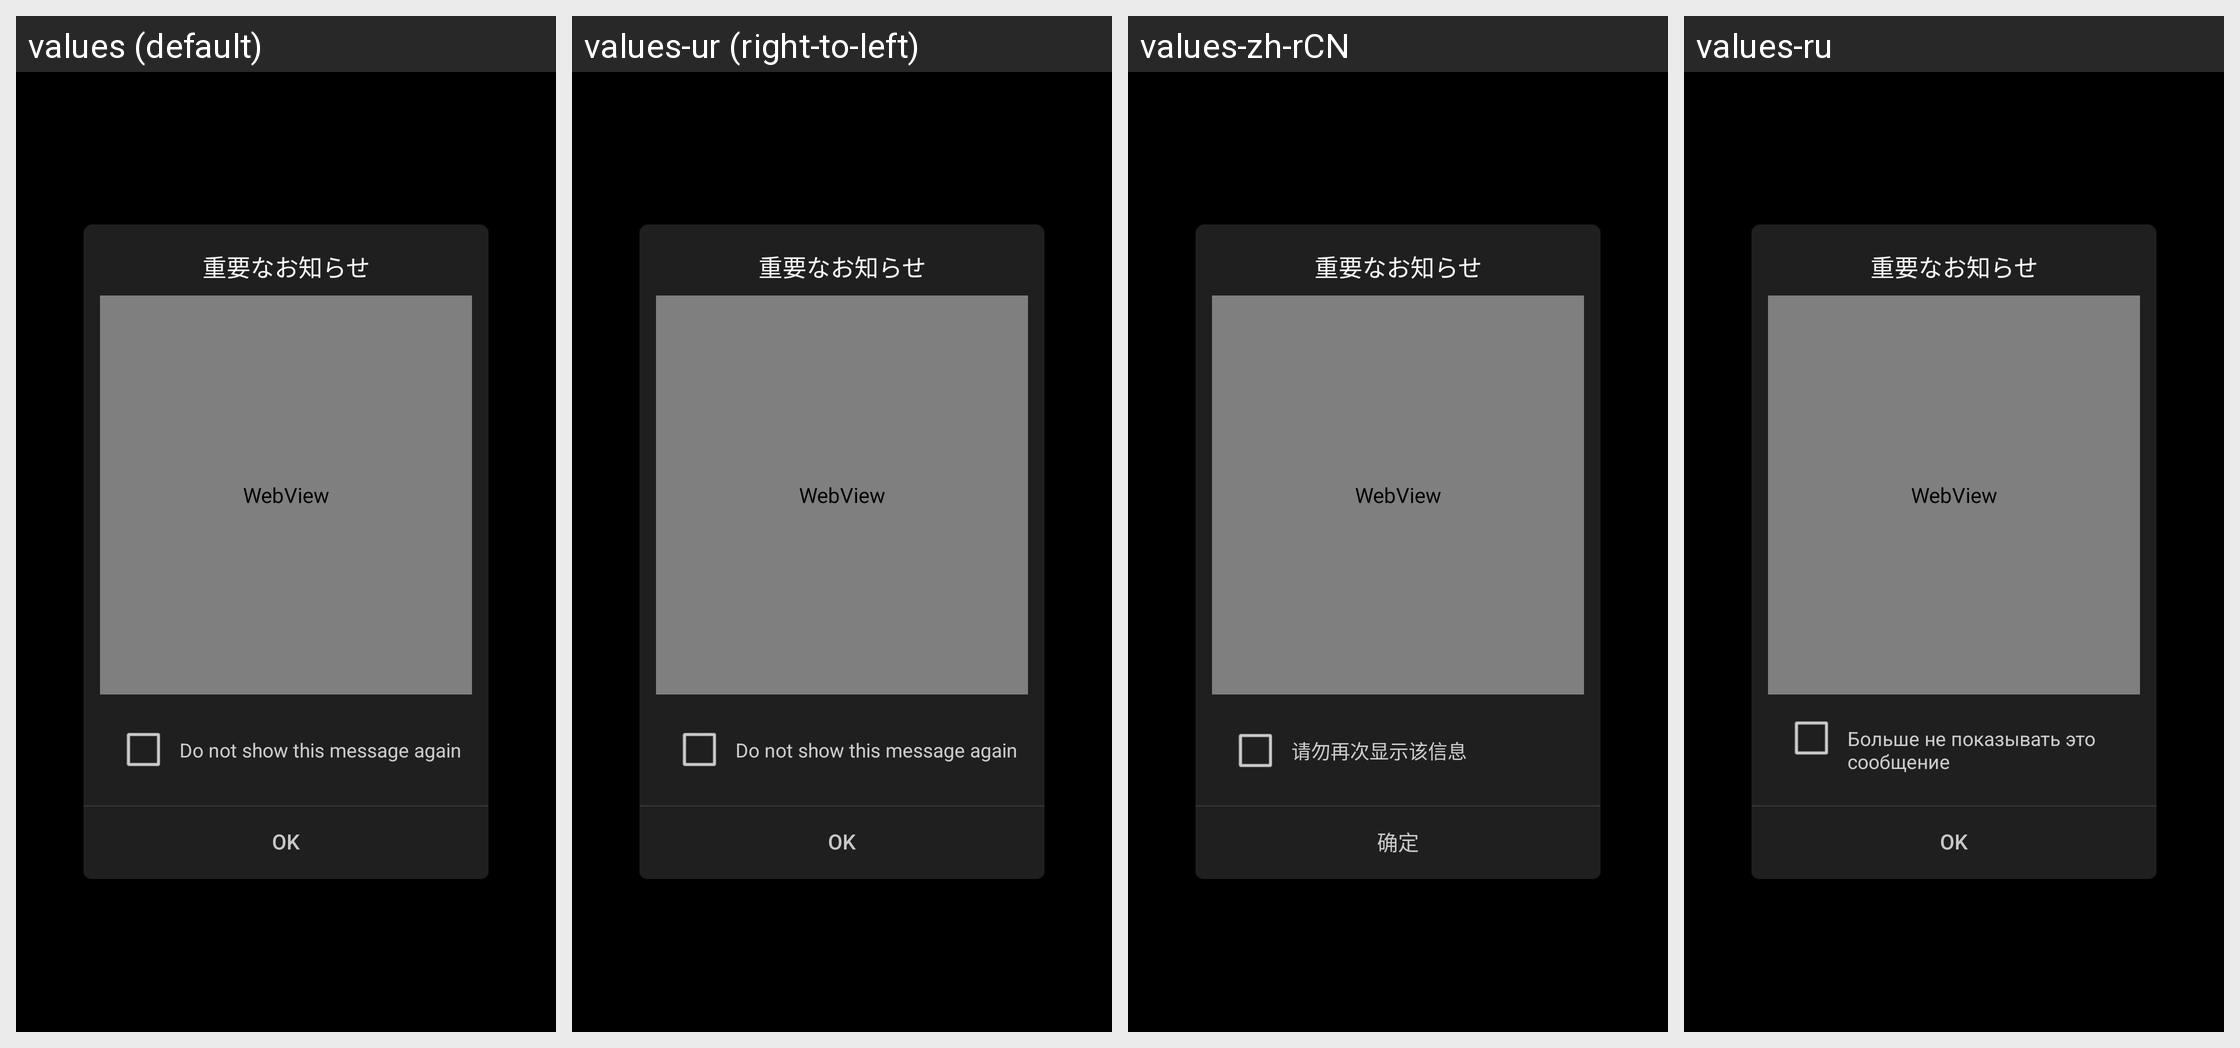

Translations of the strings shown on this Android screen, per locale in the grid:
Android screen res/layout/notice_dialog.xml rendered under 4 locales, left to right: values (default), values-ur (right-to-left), values-zh-rCN, values-ru. Device: Nexus 5 (rendered at 1080×1920; each locale shown at half size, 540×960, under a caption strip naming it); theme AppTheme.
Other locales in the repository, not shown: values-af, values-am, values-ar, values-as, values-az, values-be, values-bg, values-bn, values-bs, values-ca, values-cs, values-da, values-el, values-en-rCA, values-en-rGB, values-en-rIN, values-en-rXC, values-es, values-es-rUS, values-et, values-eu, values-fa, values-fi, values-fr, values-fr-rCA, values-gl, values-gu, values-hi, values-hr, values-hu, values-hy, values-in, values-is, values-iw, values-ka, values-kk, values-km, values-kn, values-ky, values-lo, values-lt, values-lv, values-mk, values-ml, values-mn, values-mr, values-ms, values-my, values-nb, values-ne, values-nl, values-or, values-pa, values-pl, values-pt, values-pt-rBR, values-pt-rPT, values-ro, values-si, values-sk, values-sl, values-sq, values-sr, values-sv, values-sw, values-ta, values-te, values-th, values-tl, values-tr, values-uk, values-uz, values-vi, values-zh-rHK, values-zu.
Strings drawn on this screen, with the default value and each locale's value (text and hints the layout hard-codes, and strings that could not be matched under every locale, appear in the picture but are not listed):

MID_IMPORT_ALERT_MSG1
  values: Do not show this message again
  values-ur: Do not show this message again  [not translated; the default value is used]
  values-zh-rCN: 请勿再次显示该信息
  values-ru: Больше не показывать это сообщение

MID_COMMON_OK
  values: OK
  values-ur: OK  [not translated; the default value is used]
  values-zh-rCN: 确定
  values-ru: OK

MID_COMMON_CANCEL
  values: Cancel
  values-ur: Cancel  [not translated; the default value is used]
  values-zh-rCN: 取消
  values-ru: Отмена
